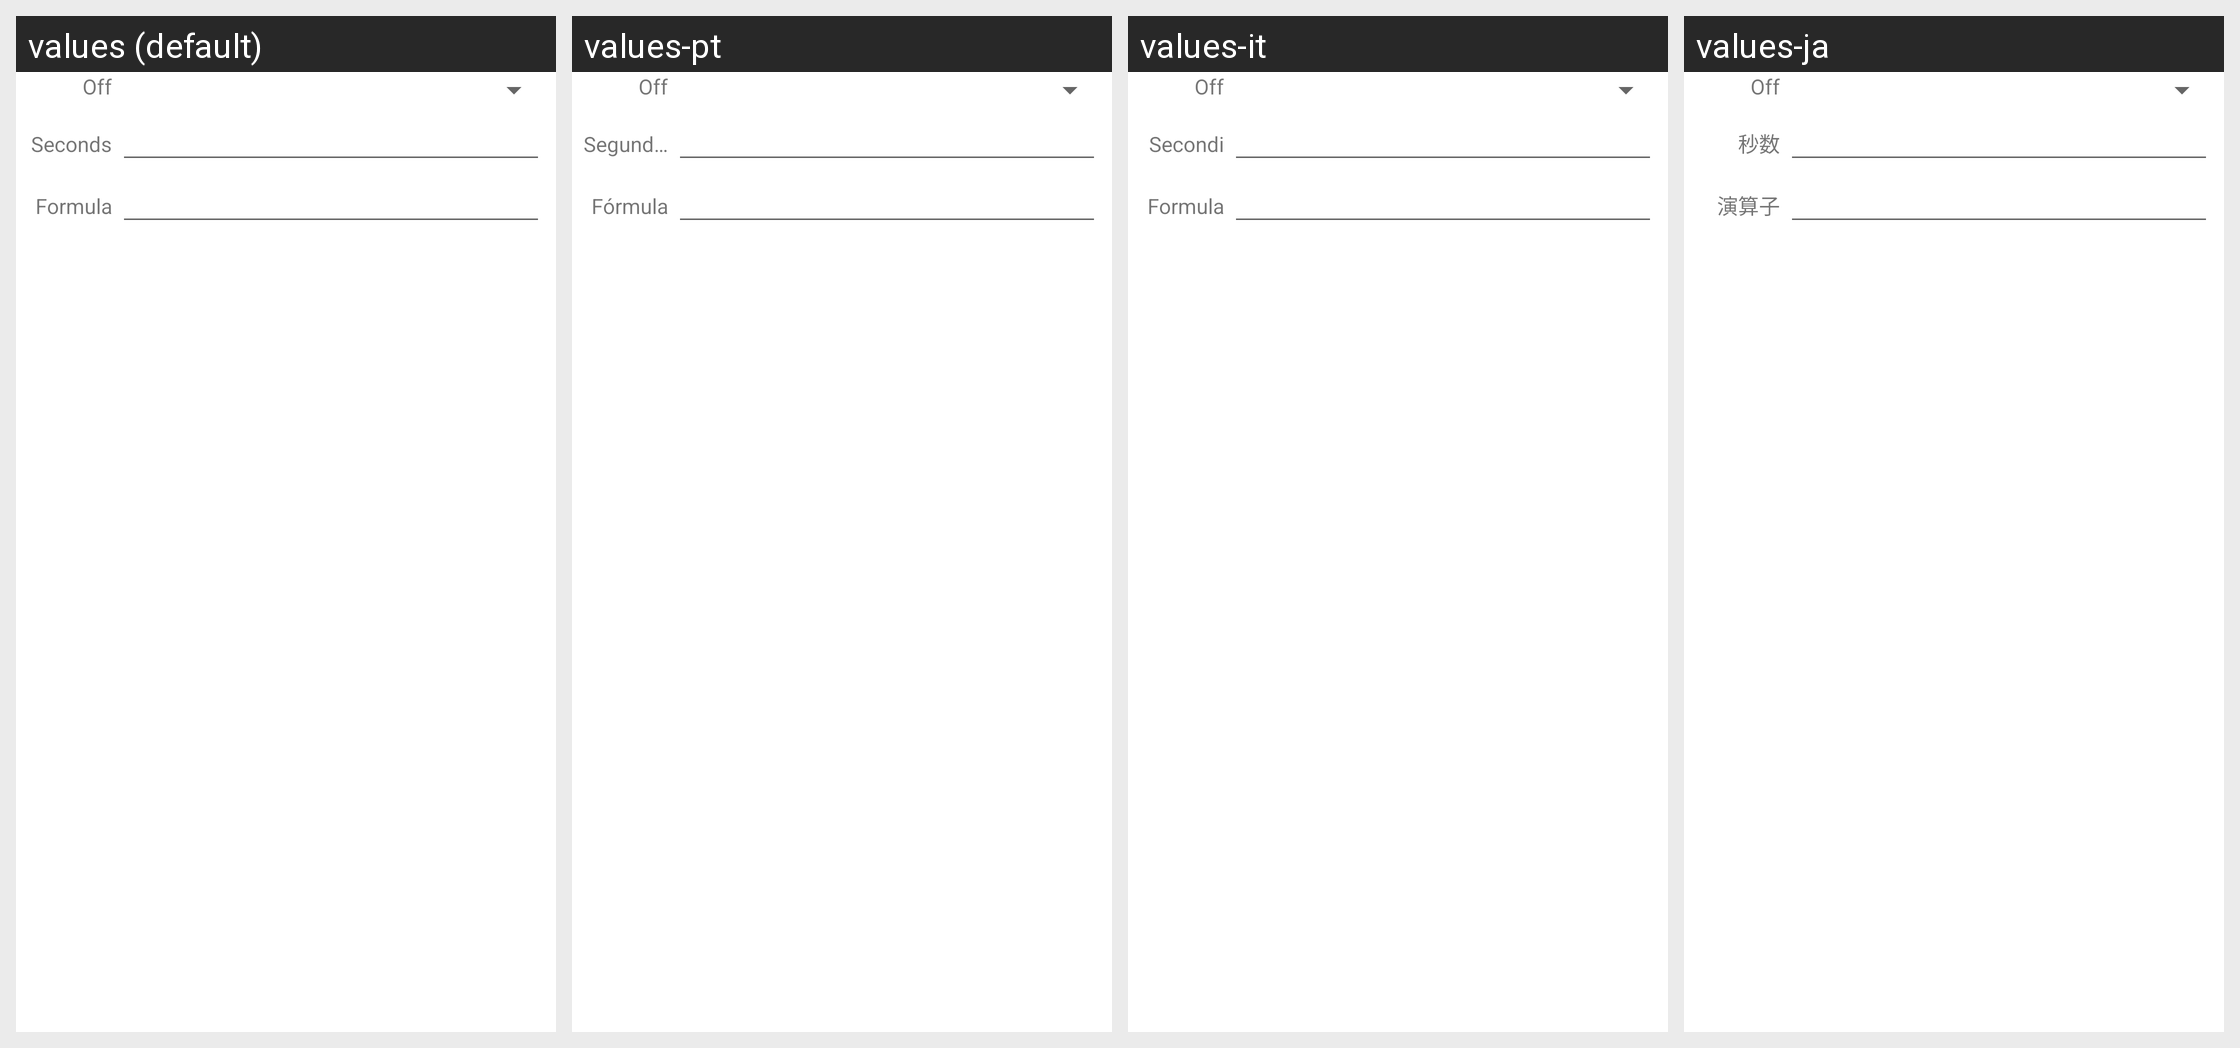

This grid shows one Android layout under several languages. Give, for every string resource on the screen, its name, the default text and each shown locale's text.
Android screen res/layout/kw_dialog_global_switch_mode.xml rendered under 4 locales, left to right: values (default), values-pt, values-it, values-ja. Device: Nexus 5 (rendered at 1080×1920; each locale shown at half size, 540×960, under a caption strip naming it); theme AppTheme.
Other locales in the repository, not shown: values-ar, values-bg, values-ca, values-cs, values-de, values-el, values-es, values-fr, values-he, values-hu, values-hy, values-in, values-ko, values-lt, values-nl, values-pl, values-ro, values-ru, values-sk, values-sv, values-tr, values-vi, values-zh-rCN, values-zh-rTW.
Strings drawn on this screen, with the default value and each locale's value (text and hints the layout hard-codes, and strings that could not be matched under every locale, appear in the picture but are not listed):

option_progress_secs
  values: Seconds
  values-pt: Segundos
  values-it: Secondi
  values-ja: 秒数

action_formula
  values: Formula
  values-pt: Fórmula
  values-it: Formula  [not translated; the default value is used]
  values-ja: 演算子
